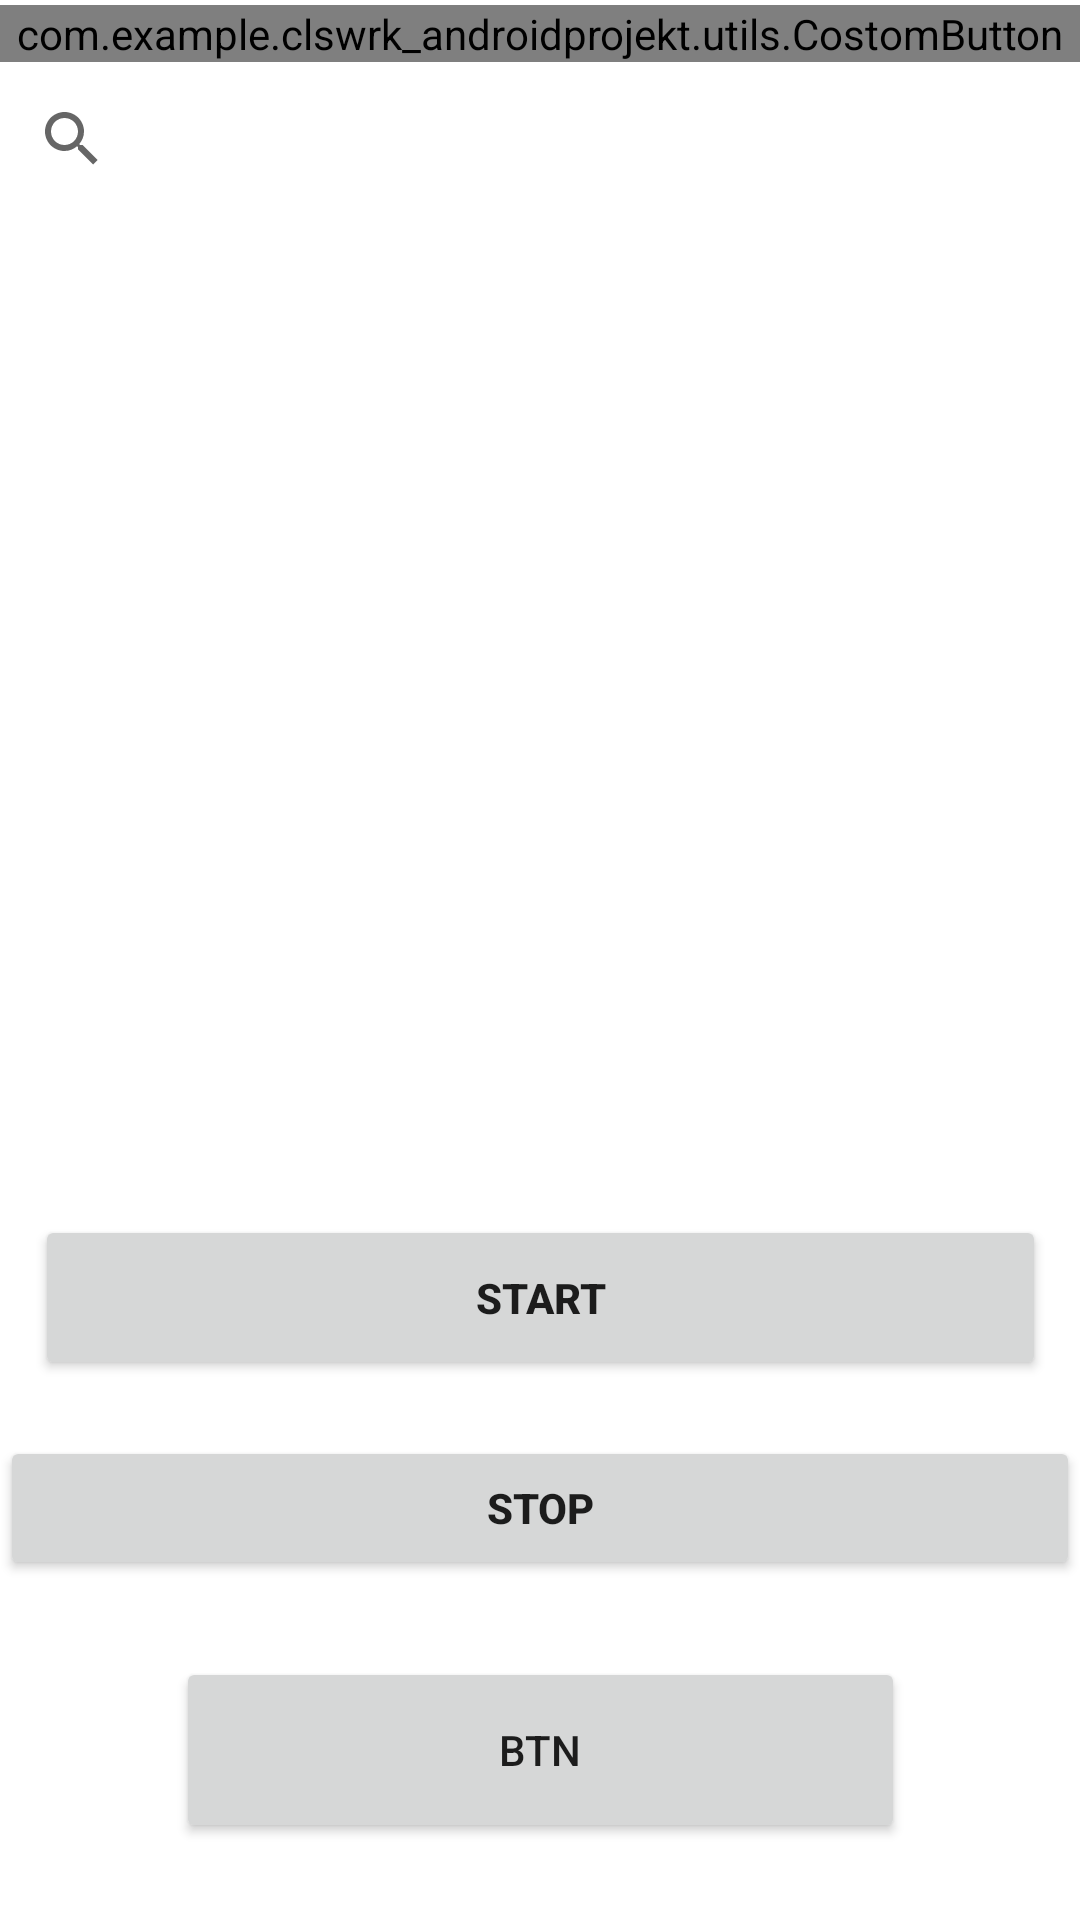

Here is an Android app screen rendered from its layout file. Give the layout XML and the strings, colors and styles it references.
<!-- AndroidManifest.xml: application theme Theme.ClsWrk_AndroidProjekt -->
<!-- res/layout/fragment_search.xml -->
<?xml version="1.0" encoding="utf-8"?>
<androidx.constraintlayout.widget.ConstraintLayout
    xmlns:android="http://schemas.android.com/apk/res/android"
    xmlns:app="http://schemas.android.com/apk/res-auto"
    xmlns:tools="http://schemas.android.com/tools"
    android:layout_width="match_parent"
    android:layout_height="match_parent"
    tools:context=".presentation.view.home.items.SearchFragment">



    <SearchView
        android:id="@+id/search"
        android:layout_width="match_parent"
        android:layout_height="wrap_content"
        app:layout_constraintBottom_toBottomOf="parent"
        app:layout_constraintEnd_toEndOf="parent"
        app:layout_constraintHorizontal_bias="0.0"
        app:layout_constraintStart_toStartOf="parent"
        app:layout_constraintTop_toTopOf="parent"
        app:layout_constraintVertical_bias="0.038" />



    <ImageView
        android:id="@+id/image"
        android:layout_width="277dp"
        android:layout_height="307dp"

        app:layout_constraintBottom_toBottomOf="parent"
        app:layout_constraintEnd_toEndOf="parent"
        app:layout_constraintStart_toStartOf="parent"
        app:layout_constraintTop_toBottomOf="@+id/search"
        app:layout_constraintVertical_bias="0.037" />


    <TextView
        android:id="@+id/description"
        android:layout_width="wrap_content"
        android:layout_height="wrap_content"
        android:textColor="@color/black"
        android:textSize="28dp"
        android:textStyle="bold"
        app:layout_constraintBottom_toBottomOf="parent"
        app:layout_constraintEnd_toEndOf="parent"
        app:layout_constraintHorizontal_bias="0.497"
        app:layout_constraintStart_toStartOf="parent"
        app:layout_constraintTop_toBottomOf="@+id/image"
        app:layout_constraintVertical_bias="0.732"
        tools:text="search Fragment" />

    <Button
        android:id="@+id/btStart"
        android:layout_width="337dp"
        android:layout_height="55dp"
        android:text="Start"
        android:textStyle="bold"
        app:layout_constraintBottom_toTopOf="@+id/description"
        app:layout_constraintEnd_toEndOf="parent"
        app:layout_constraintStart_toStartOf="parent"
        app:layout_constraintTop_toBottomOf="@+id/image"
        app:layout_constraintVertical_bias="0.176" />

    <Button
        android:id="@+id/btStop"
        android:layout_width="match_parent"
        android:layout_height="wrap_content"
        android:text="Stop"
        android:textStyle="bold"
        app:layout_constraintBottom_toTopOf="@+id/description"
        app:layout_constraintEnd_toEndOf="parent"
        app:layout_constraintStart_toStartOf="parent"
        app:layout_constraintTop_toBottomOf="@+id/btStart" />

    <com.example.clswrk_androidprojekt.utils.CostomButton
        android:layout_width="match_parent"
        android:layout_height="wrap_content"
        app:layout_constraintBottom_toTopOf="@+id/search"
        app:layout_constraintEnd_toEndOf="parent"
        app:layout_constraintStart_toStartOf="parent"
        app:layout_constraintTop_toTopOf="parent"
         />

    <Button
        android:id="@+id/btnNashat"
        android:layout_width="243dp"
        android:layout_height="62dp"
        android:text="btn"
        app:layout_constraintBottom_toBottomOf="parent"
        app:layout_constraintEnd_toEndOf="parent"
        app:layout_constraintStart_toStartOf="parent"
        app:layout_constraintTop_toBottomOf="@+id/btStop" />


</androidx.constraintlayout.widget.ConstraintLayout>
<!-- resources referenced by this layout -->
<resources>
  <color name="black">#FF000000</color>
  <style name="Theme.ClsWrk_AndroidProjekt" parent="Theme.MaterialComponents.DayNight.DarkActionBar">
          
          <item name="colorPrimary">@color/purple_500</item>
          <item name="colorPrimaryVariant">@color/purple_700</item>
          <item name="colorOnPrimary">@color/white</item>
          
          <item name="colorSecondary">@color/teal_200</item>
          <item name="colorSecondaryVariant">@color/teal_700</item>
          <item name="colorOnSecondary">@color/black</item>
          
          <item name="android:statusBarColor">?attr/colorPrimaryVariant</item>
          
      </style>
  <color name="purple_500">#7C282381</color>  //vverhn где классная написана
  <color name="purple_700">#7A0C1E4E</color>  /// еще выше
  <color name="white">#FDFDFD</color>
  <color name="teal_200">#FF03DAC5</color>
  <color name="teal_700">#FF018786</color>
</resources>
